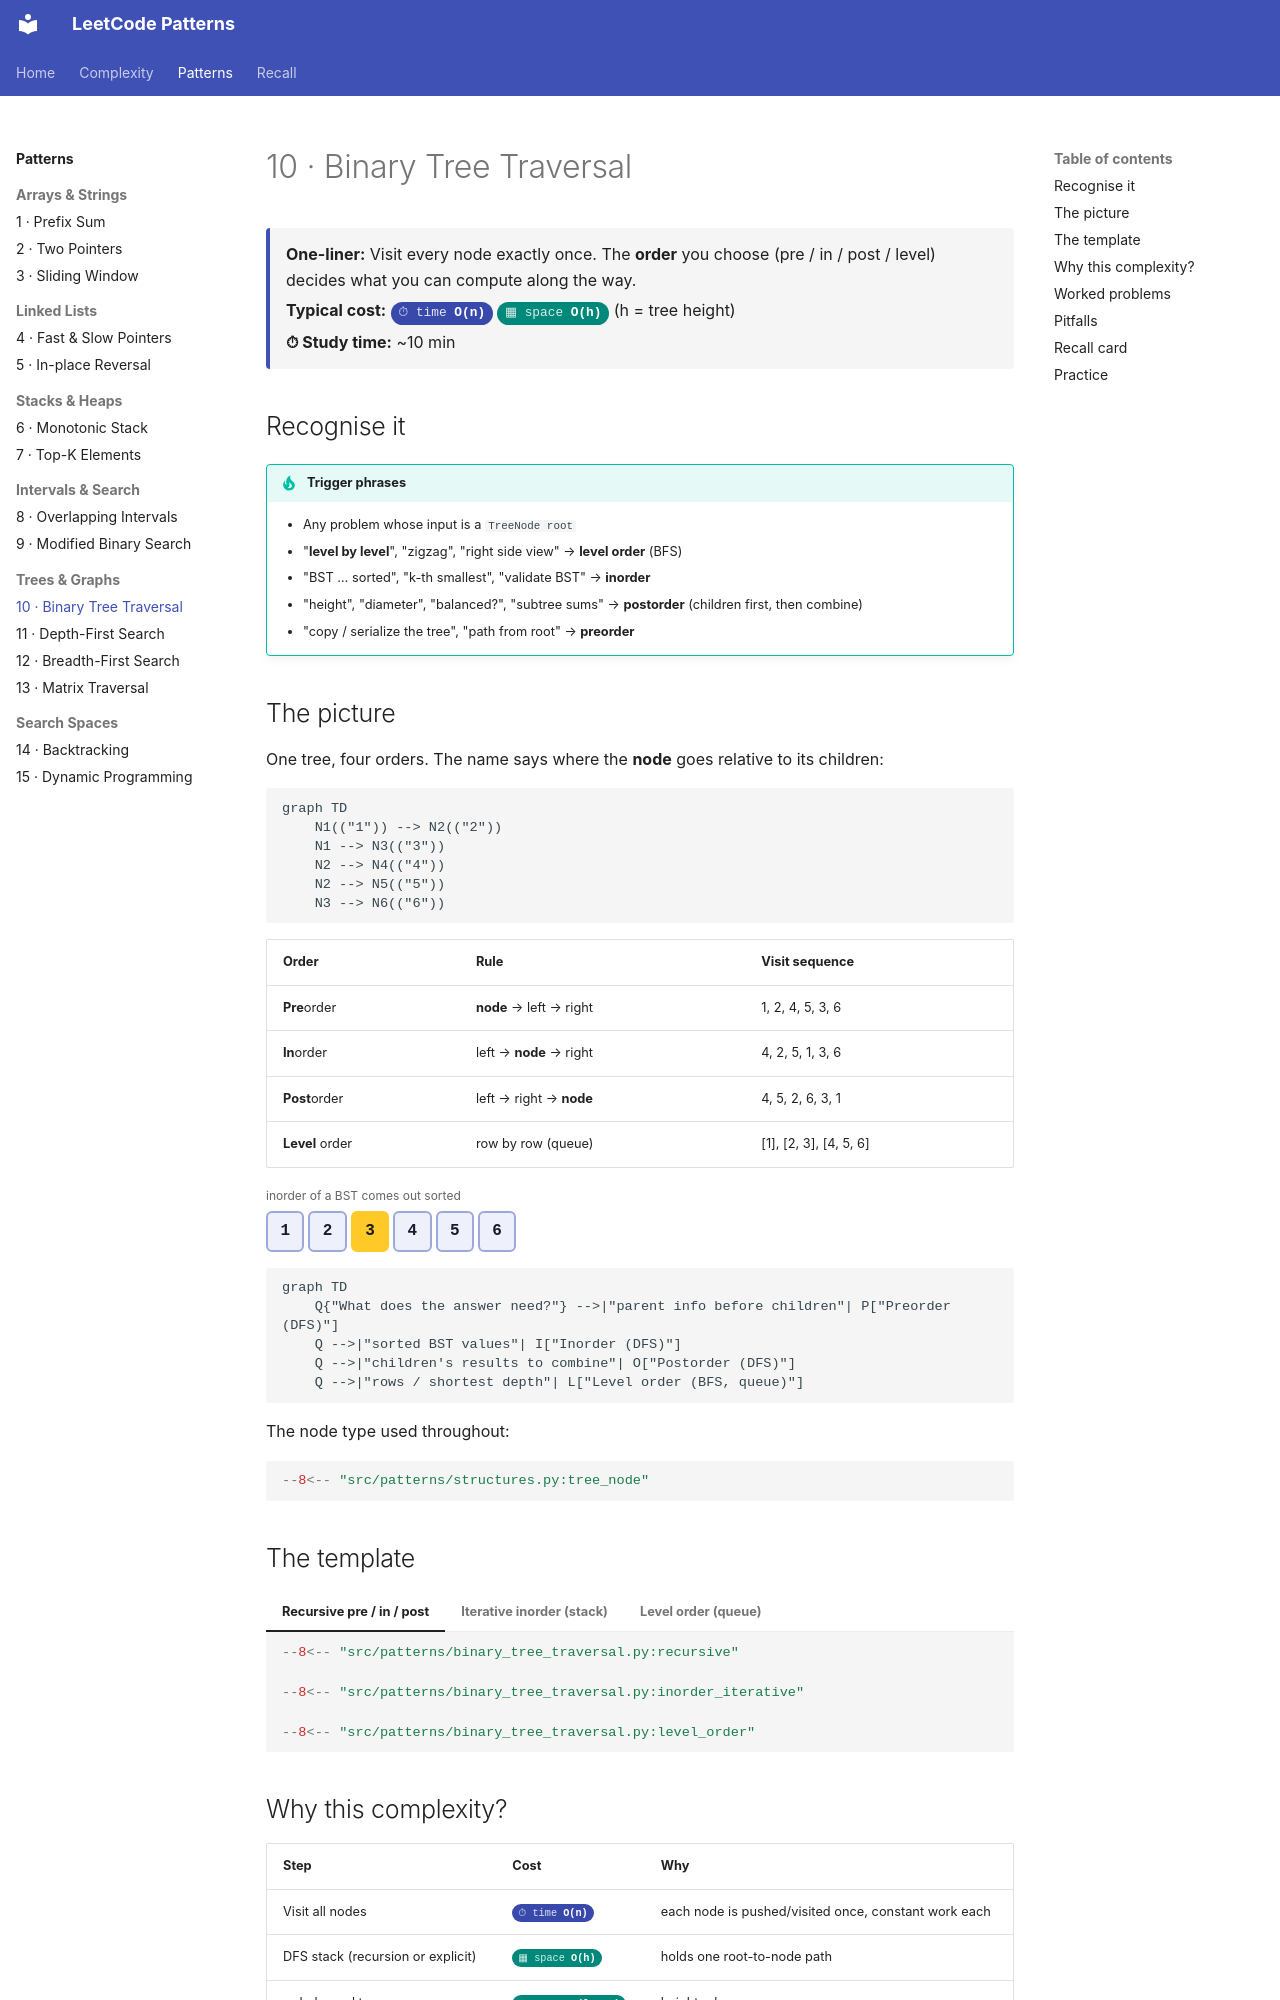

repository: fwornle/leet · page: patterns/binary-tree-traversal.html · generator: mkdocs

# 10 · Binary Tree Traversal

<div class="pattern-card" markdown>
**One-liner:** Visit every node exactly once. The **order** you choose (pre / in / post / level) decides what you can compute along the way.

**Typical cost:** <span class="cx time">O(n)</span> <span class="cx space">O(h)</span> (h = tree height)

**⏱ Study time:** ~10 min
</div>

## Recognise it

!!! tip "Trigger phrases"
    - Any problem whose input is a `TreeNode root`
    - "**level by level**", "zigzag", "right side view" → **level order** (BFS)
    - "BST … sorted", "k-th smallest", "validate BST" → **inorder**
    - "height", "diameter", "balanced?", "subtree sums" → **postorder** (children first, then combine)
    - "copy / serialize the tree", "path from root" → **preorder**

## The picture

One tree, four orders. The name says where the **node** goes relative to its children:

```mermaid
graph TD
    N1(("1")) --> N2(("2"))
    N1 --> N3(("3"))
    N2 --> N4(("4"))
    N2 --> N5(("5"))
    N3 --> N6(("6"))
```

| Order | Rule | Visit sequence |
|---|---|---|
| **Pre**order | **node** → left → right | 1, 2, 4, 5, 3, 6 |
| **In**order | left → **node** → right | 4, 2, 5, 1, 3, 6 |
| **Post**order | left → right → **node** | 4, 5, 2, 6, 3, 1 |
| **Level** order | row by row (queue) | [1], [2, 3], [4, 5, 6] |

<div class="arr-label">inorder of a BST comes out sorted</div>
<div class="arr"><span>1</span><span>2</span><span class="hi">3</span><span>4</span><span>5</span><span>6</span></div>

```mermaid
graph TD
    Q{"What does the answer need?"} -->|"parent info before children"| P["Preorder (DFS)"]
    Q -->|"sorted BST values"| I["Inorder (DFS)"]
    Q -->|"children's results to combine"| O["Postorder (DFS)"]
    Q -->|"rows / shortest depth"| L["Level order (BFS, queue)"]
```

The node type used throughout:

```python
--8<-- "src/patterns/structures.py:tree_node"
```

## The template

=== "Recursive pre / in / post"

    ```python
    --8<-- "src/patterns/binary_tree_traversal.py:recursive"
    ```

=== "Iterative inorder (stack)"

    ```python
    --8<-- "src/patterns/binary_tree_traversal.py:inorder_iterative"
    ```

=== "Level order (queue)"

    ```python
    --8<-- "src/patterns/binary_tree_traversal.py:level_order"
    ```
